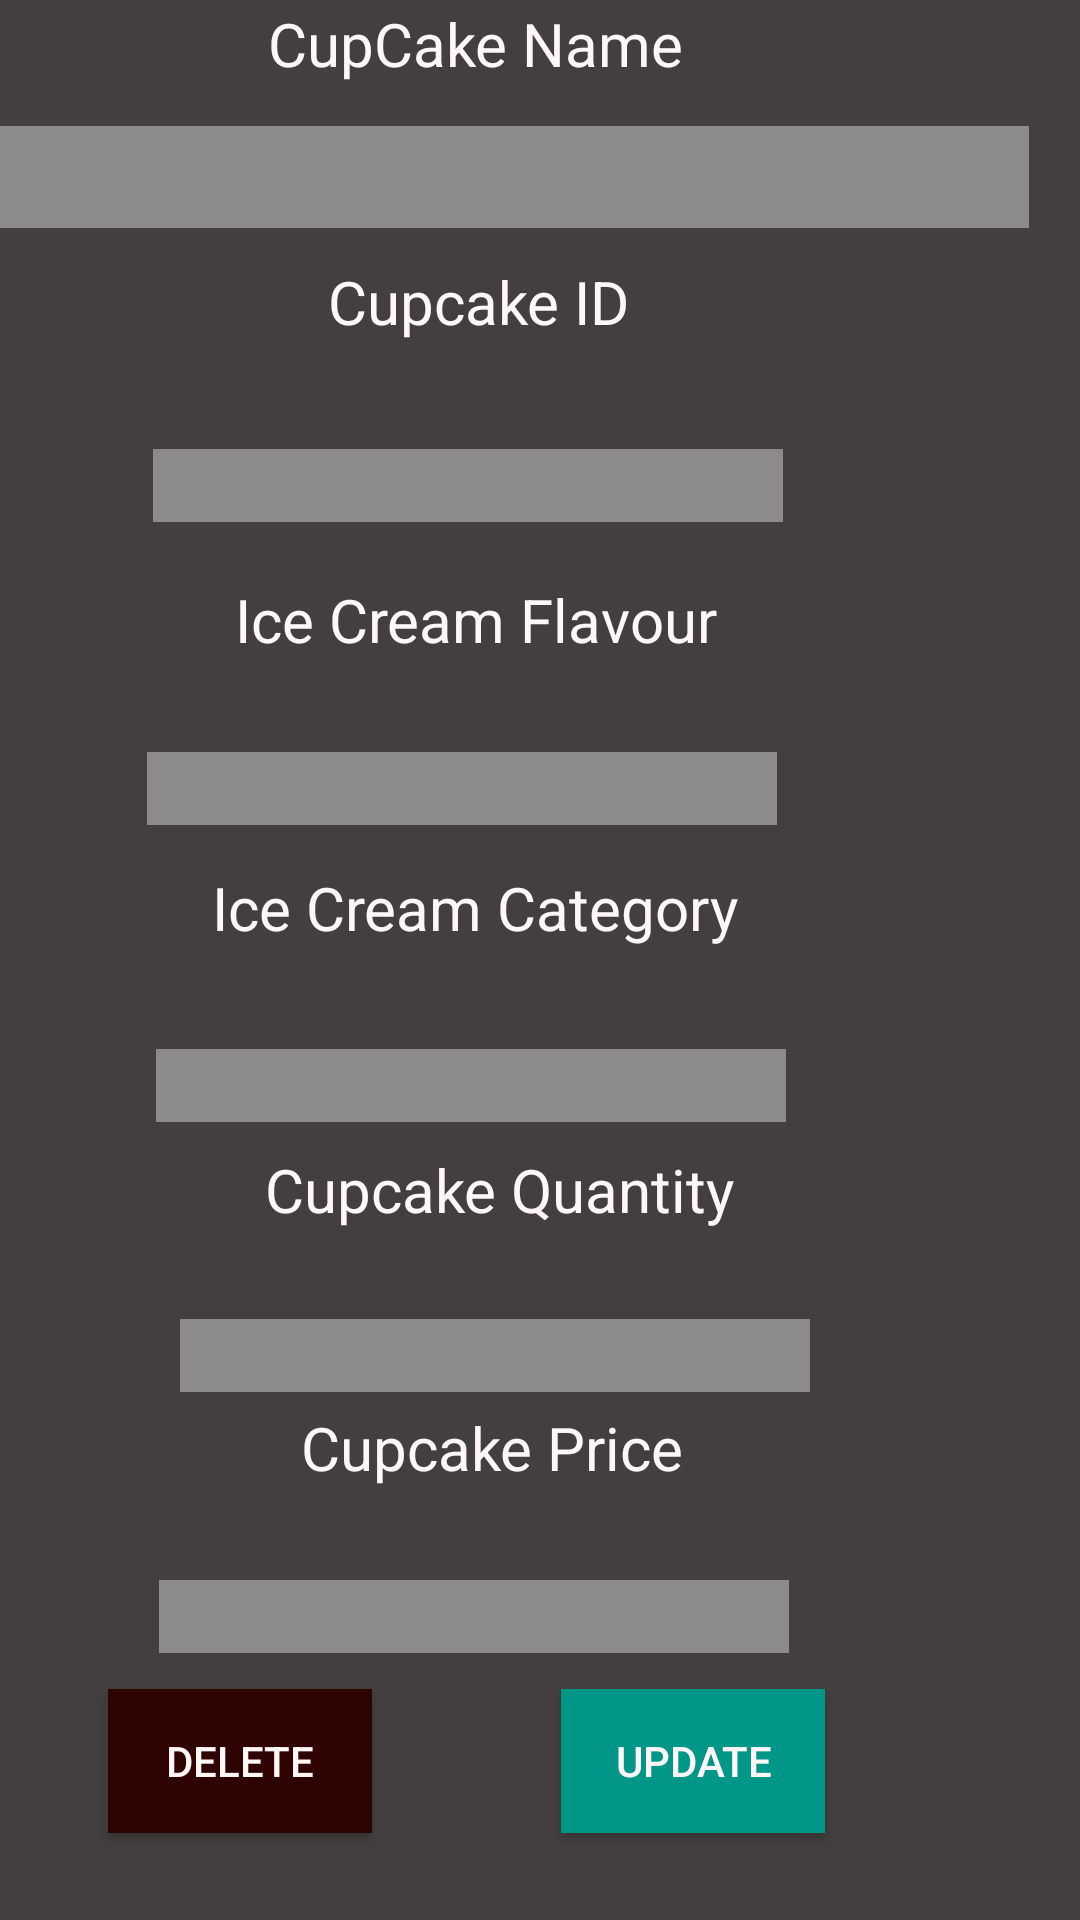

Write the Android layout XML for this screen, with the resource values it uses.
<!-- AndroidManifest.xml: application theme Theme.CakeBake -->
<!-- res/layout/activity_up_delete.xml -->
<?xml version="1.0" encoding="utf-8"?>
<RelativeLayout xmlns:android="http://schemas.android.com/apk/res/android"
    xmlns:app="http://schemas.android.com/apk/res-auto"
    xmlns:tools="http://schemas.android.com/tools"
    android:id="@+id/main"
    android:layout_width="match_parent"
    android:layout_height="match_parent"
    android:background="#433F3F"
    tools:context=".UpDelete">

    <Spinner
        android:id="@+id/spncakeName"
        android:layout_width="372dp"
        android:layout_height="34dp"
        android:layout_alignParentEnd="true"
        android:layout_alignParentBottom="true"
        android:layout_marginEnd="17dp"
        android:layout_marginBottom="564dp"
        android:background="#8C8A8A" />

    <TextView
        android:id="@+id/textView20"
        android:layout_width="wrap_content"
        android:layout_height="wrap_content"
        android:layout_alignParentEnd="true"
        android:layout_alignParentBottom="true"
        android:layout_marginEnd="132dp"
        android:layout_marginBottom="612dp"
        android:text="CupCake Name"
        android:textColor="#FFF7F7"
        android:textSize="20sp" />

    <TextView
        android:id="@+id/textView21"
        android:layout_width="wrap_content"
        android:layout_height="wrap_content"
        android:layout_alignParentEnd="true"
        android:layout_alignParentBottom="true"
        android:layout_marginEnd="150dp"
        android:layout_marginBottom="526dp"
        android:text="Cupcake ID"
        android:textColor="#FFF7F7"
        android:textSize="20sp" />

    <TextView
        android:id="@+id/textView22"
        android:layout_width="wrap_content"
        android:layout_height="wrap_content"
        android:layout_alignParentEnd="true"
        android:layout_alignParentBottom="true"
        android:layout_marginEnd="121dp"
        android:layout_marginBottom="420dp"
        android:text="Ice Cream Flavour"
        android:textColor="#FFF7F7"
        android:textSize="20sp" />

    <TextView
        android:id="@+id/textView23"
        android:layout_width="wrap_content"
        android:layout_height="wrap_content"
        android:layout_alignParentEnd="true"
        android:layout_alignParentBottom="true"
        android:layout_marginEnd="115dp"
        android:layout_marginBottom="230dp"
        android:text="Cupcake Quantity"
        android:textColor="#FFF7F7"
        android:textSize="20sp" />

    <TextView
        android:id="@+id/textView24"
        android:layout_width="wrap_content"
        android:layout_height="wrap_content"
        android:layout_alignParentEnd="true"
        android:layout_alignParentBottom="true"
        android:layout_marginEnd="132dp"
        android:layout_marginBottom="144dp"
        android:text="Cupcake Price"
        android:textColor="#FFF7F7"
        android:textSize="20sp" />

    <TextView
        android:id="@+id/textView25"
        android:layout_width="wrap_content"
        android:layout_height="wrap_content"
        android:layout_alignParentEnd="true"
        android:layout_alignParentBottom="true"
        android:layout_marginEnd="114dp"
        android:layout_marginBottom="324dp"
        android:text="Ice Cream Category"
        android:textColor="#FFF7F7"
        android:textSize="20sp" />

    <EditText
        android:id="@+id/txtcakeUpID"
        android:layout_width="wrap_content"
        android:layout_height="wrap_content"
        android:layout_alignParentEnd="true"
        android:layout_alignParentBottom="true"
        android:layout_marginEnd="99dp"
        android:layout_marginBottom="466dp"
        android:background="#8C8A8A"
        android:ems="10"
        android:inputType="text" />

    <EditText
        android:id="@+id/txtcakeupfalvour"
        android:layout_width="wrap_content"
        android:layout_height="wrap_content"
        android:layout_alignParentEnd="true"
        android:layout_alignParentBottom="true"
        android:layout_marginEnd="101dp"
        android:layout_marginBottom="365dp"
        android:background="#8C8A8A"
        android:ems="10"
        android:inputType="text" />

    <EditText
        android:id="@+id/txtcakeupCat"
        android:layout_width="wrap_content"
        android:layout_height="wrap_content"
        android:layout_alignParentEnd="true"
        android:layout_alignParentBottom="true"
        android:layout_marginEnd="98dp"
        android:layout_marginBottom="266dp"
        android:background="#8C8A8A"
        android:ems="10"
        android:inputType="text" />

    <EditText
        android:id="@+id/txtcakeupqty"
        android:layout_width="wrap_content"
        android:layout_height="wrap_content"
        android:layout_alignParentEnd="true"
        android:layout_alignParentBottom="true"
        android:layout_marginEnd="90dp"
        android:layout_marginBottom="176dp"
        android:background="#8C8A8A"
        android:ems="10"
        android:inputType="text" />

    <Button
        android:id="@+id/btnDelete"
        android:layout_width="wrap_content"
        android:layout_height="wrap_content"
        android:layout_alignParentEnd="true"
        android:layout_alignParentBottom="true"
        android:layout_marginEnd="236dp"
        android:layout_marginBottom="29dp"
        android:background="#300303"
        android:text="Delete"
        android:textColor="#FFF7F7" />

    <Button
        android:id="@+id/btnUpdate"
        android:layout_width="wrap_content"
        android:layout_height="wrap_content"
        android:layout_alignParentEnd="true"
        android:layout_alignParentBottom="true"
        android:layout_marginEnd="85dp"
        android:layout_marginBottom="29dp"
        android:background="#009688"
        android:text="Update"
        android:textColor="#FFF7F7" />

    <EditText
        android:id="@+id/txtcakeupPrice"
        android:layout_width="wrap_content"
        android:layout_height="wrap_content"
        android:layout_alignParentEnd="true"
        android:layout_alignParentBottom="true"
        android:layout_marginEnd="97dp"
        android:layout_marginBottom="89dp"
        android:background="#8C8A8A"
        android:ems="10"
        android:inputType="text" />
</RelativeLayout>
<!-- resources referenced by this layout -->
<resources>
  <style name="Theme.CakeBake" parent="Base.Theme.CakeBake" />
  <style name="Base.Theme.CakeBake" parent="Theme.Material3.DayNight.NoActionBar">
          
          
      </style>
</resources>
